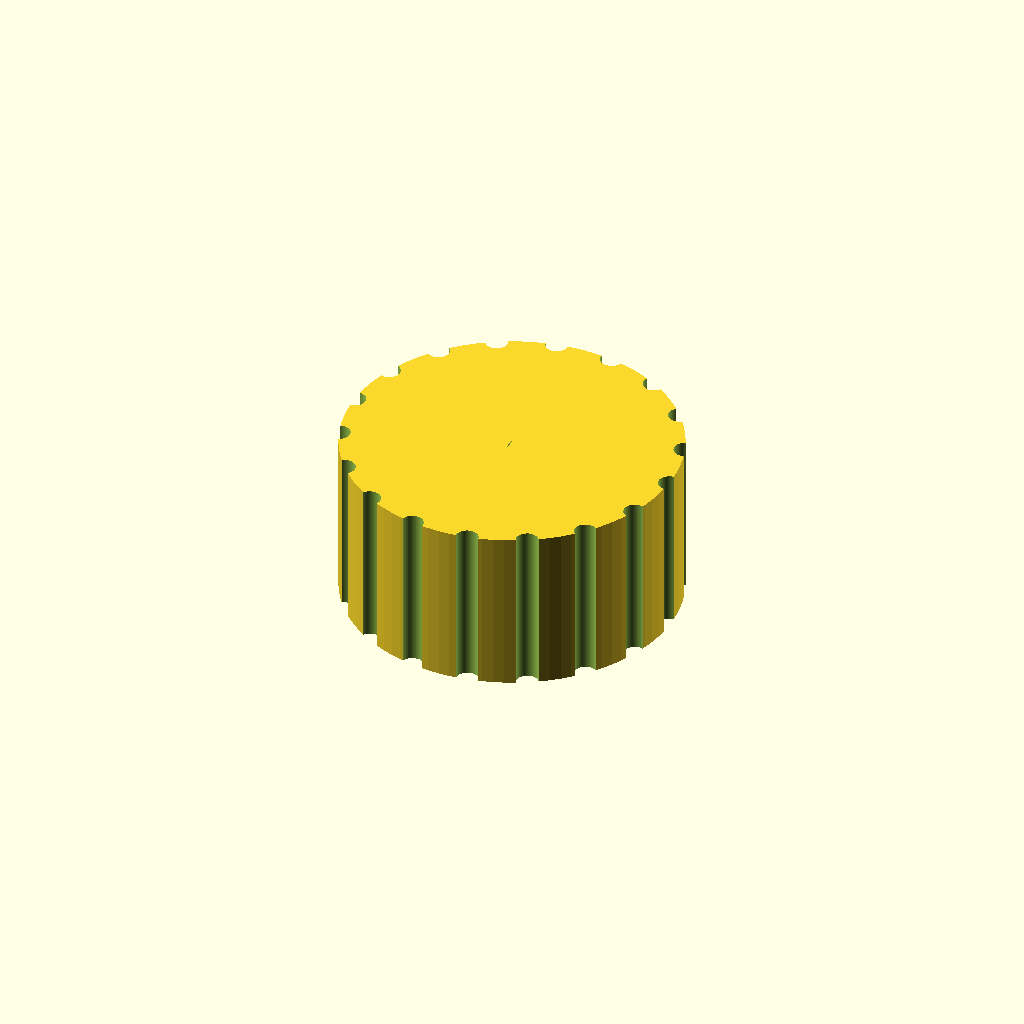
Cell 1 — every parameter at its default value.
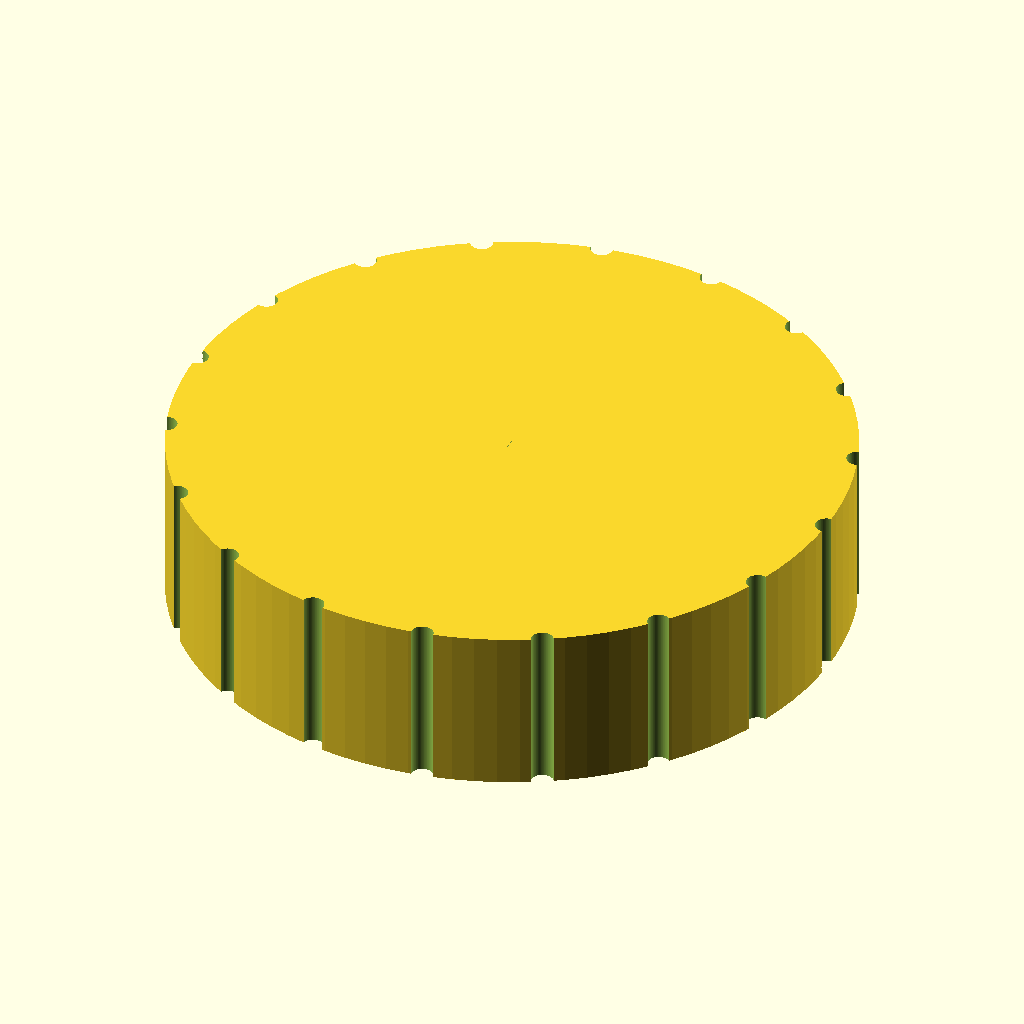
Cell 2 — knob_d set to 60, the other parameters unchanged.
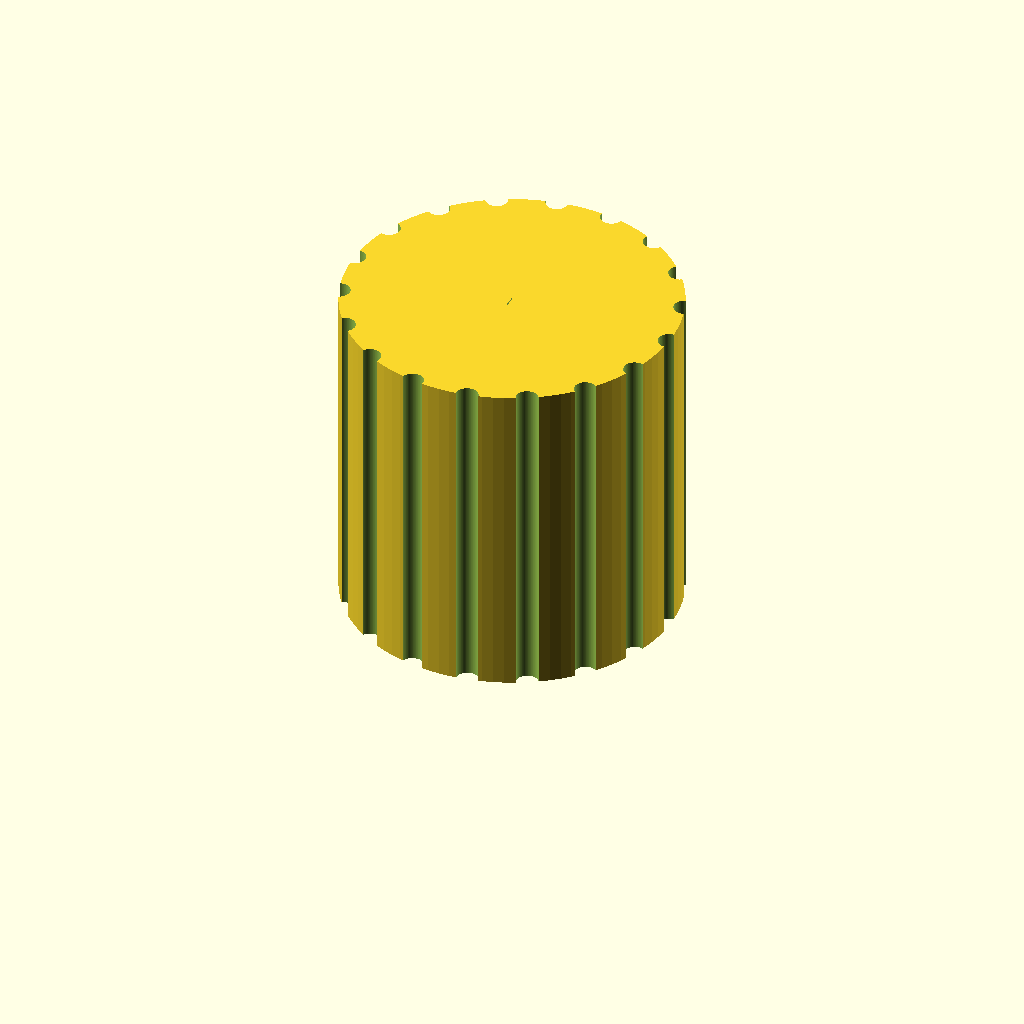
Cell 3: knob_h = 30 (everything else at default).
One fixed orthographic camera (rotation 55°, 0°, 25°; colour scheme Cornfield) for every cell.
Source of the model, bench/results/gpu-v10-g4/code/scadcoder-v10/dshaft_knob_6mm_s2_a0.scad:
// Replacement knob for hotplate stirrer (D-shaft 6 mm)
// Print orientation: flat bottom face on bed (z = 0), builds upward.

$fn = 96;

// ---- Dimensions (mm) ----
knob_d        = 30;    // outer diameter
knob_h        = 15;    // overall height
bore_d        = 6.2;   // D-bore diameter
bore_depth    = 12;    // D-bore depth from bottom face
bore_flat     = 4.7;   // distance from flat side to opposite side of D
groove_count  = 18;    // number of vertical grip grooves
groove_d      = 2;     // groove diameter (half-cylinder)
pointer_w     = 1.5;   // pointer groove width
pointer_d     = 1;     // pointer groove depth
eps           = 0.5;   // cutter overshoot past faces

// Derived
bore_r = bore_d / 2;
// Check: distance from flat to circle arc = r - flat/2 = 3.1 - 2.35 = 0.75 mm

difference() {
    // Main body
    cylinder(d = knob_d, h = knob_h);

    // D-shaped blind bore from bottom face
    translate([0, 0, -eps])
        linear_extrude(height = bore_depth + 2 * eps)
            hull() {
                translate([0, -bore_flat / 2, 0])
                    circle(r = bore_r);
                translate([0, bore_flat / 2, 0])
                    circle(r = bore_r);
            }

    // Vertical grip grooves along full height, centred on outer surface
    for (i = [0 : groove_count - 1])
        rotate([0, 0, i * 360 / groove_count])
            translate([knob_d / 2, 0, -eps])
                cylinder(d = groove_d, h = knob_h + 2 * eps);

    // Pointer groove on top face, from centre to outer edge
    translate([0, 0, knob_h - pointer_d])
        rotate([90, 0, 0])
            linear_extrude(height = pointer_d)
                polygon([
                    [0, 0],
                    [pointer_w / 2, knob_d / 2 + eps],
                    [-pointer_w / 2, knob_d / 2 + eps]
                ]);
}
Customizer parameters (derived from the source; name, type, default, range or options):
knob_d: number, default 30
knob_h: number, default 15
bore_d: number, default 6.2
bore_depth: number, default 12
bore_flat: number, default 4.7
groove_count: number, default 18
groove_d: number, default 2
pointer_w: number, default 1.5
pointer_d: number, default 1
eps: number, default 0.5
